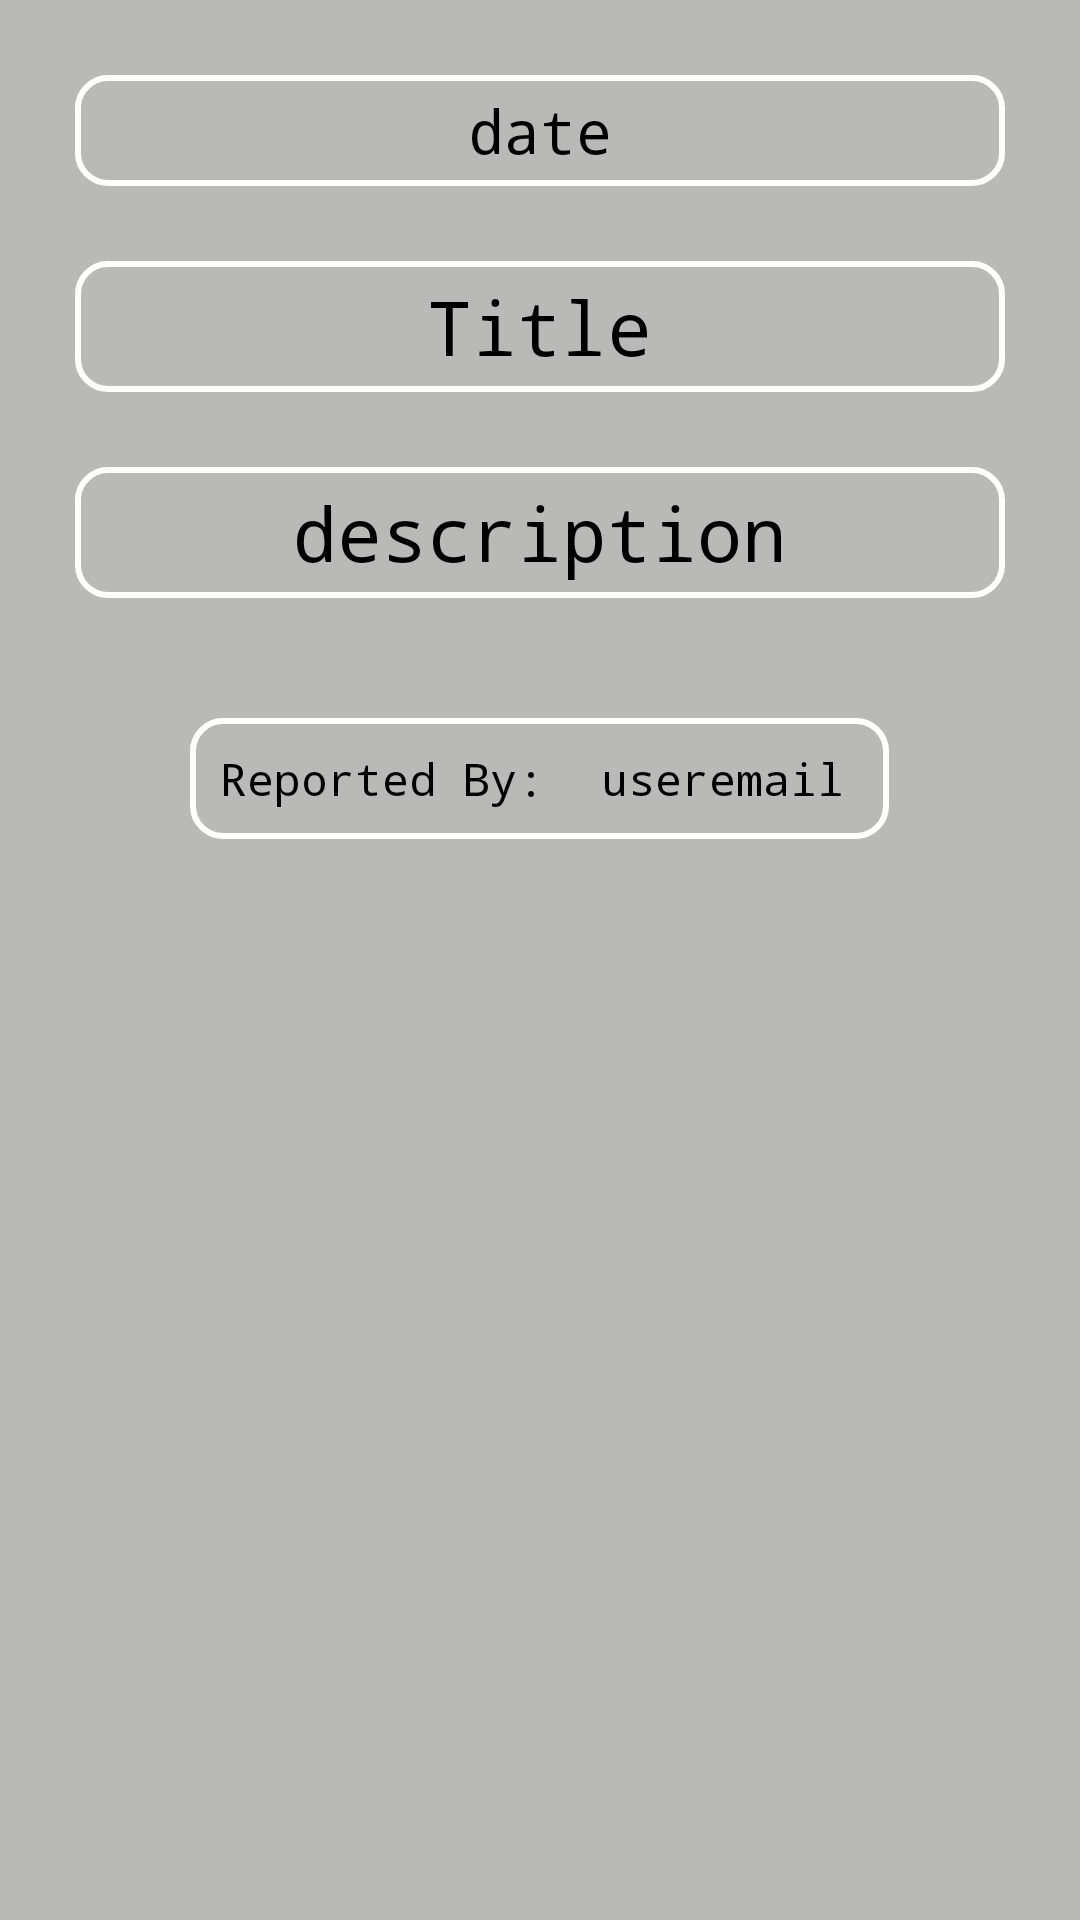

Android layout source for this screen:
<!-- AndroidManifest.xml: application theme Theme.Capstone -->
<!-- res/layout/activity_report_information.xml -->
<?xml version="1.0" encoding="utf-8"?>
<ScrollView xmlns:android="http://schemas.android.com/apk/res/android"
    xmlns:app="http://schemas.android.com/apk/res-auto"
    xmlns:tools="http://schemas.android.com/tools"
    android:layout_width="match_parent"
    android:layout_height="match_parent"
    android:background="#B9BAB7"
    android:orientation="vertical"
    tools:context=".NotYetAvailable.ReportInformation">

    <LinearLayout
        android:layout_width="match_parent"
        android:layout_height="wrap_content"
        android:orientation="vertical">

        <LinearLayout
            android:layout_width="match_parent"
            android:layout_height="wrap_content"
            android:layout_gravity="end"
            android:layout_marginStart="25dp"
            android:layout_marginTop="25dp"
            android:layout_marginEnd="25dp"
            android:background="@drawable/border"
            android:gravity="center">

            <TextView
                android:id="@+id/date"
                android:layout_width="wrap_content"
                android:layout_height="wrap_content"
                android:layout_margin="5dp"
                android:fontFamily="monospace"
                android:text="date"
                android:textColor="@color/black"
                android:textSize="20sp" />
        </LinearLayout>

        <LinearLayout
            android:layout_width="match_parent"
            android:layout_height="wrap_content"
            android:layout_gravity="center"
            android:layout_marginStart="25dp"
            android:layout_marginTop="25dp"
            android:layout_marginEnd="25dp"
            android:background="@drawable/border"
            android:gravity="center">

            <TextView
                android:id="@+id/reporttitle"
                android:layout_width="wrap_content"
                android:layout_height="wrap_content"
                android:layout_margin="5dp"
                android:fontFamily="monospace"
                android:text="Title"
                android:textColor="@color/black"
                android:textSize="25sp" />
        </LinearLayout>

        <LinearLayout
            android:layout_width="match_parent"
            android:layout_height="wrap_content"
            android:layout_gravity="center"
            android:layout_marginStart="25dp"
            android:layout_marginTop="25dp"
            android:layout_marginEnd="25dp"
            android:background="@drawable/border"
            android:gravity="center">

            <TextView
                android:id="@+id/reportdesc"
                android:layout_width="wrap_content"
                android:layout_height="wrap_content"
                android:layout_margin="5dp"
                android:fontFamily="monospace"
                android:text="description"
                android:textColor="@color/black"
                android:textSize="25sp" />
        </LinearLayout>

        <FrameLayout
            android:id="@+id/imageFrame"
            android:layout_width="match_parent"
            android:layout_height="wrap_content"
            android:layout_gravity="center"
            android:layout_margin="10dp"
            android:visibility="invisible">

            <ImageView
                android:id="@+id/mediaImageView"
                android:layout_width="wrap_content"
                android:layout_height="wrap_content"
                android:layout_gravity="center"
                android:padding="10dp"
                android:scaleType="centerInside" />
        </FrameLayout>

        <LinearLayout
            android:layout_width="wrap_content"
            android:layout_height="wrap_content"
            android:layout_gravity="center"
            android:background="@drawable/border"
            android:gravity="center"
            android:orientation="horizontal"
            android:layout_marginBottom="15dp">

            <TextView
                android:layout_width="wrap_content"
                android:layout_height="wrap_content"
                android:layout_margin="10dp"
                android:fontFamily="monospace"
                android:text="Reported By: "
                android:textColor="@color/black"
                android:textSize="15sp"
                app:layout_constraintEnd_toEndOf="parent"
                app:layout_constraintStart_toStartOf="parent"
                app:layout_constraintTop_toTopOf="parent" />

            <TextView
                android:id="@+id/userEmail"
                android:layout_width="wrap_content"
                android:layout_height="wrap_content"
                android:layout_marginEnd="15dp"
                android:fontFamily="monospace"
                android:text="useremail"
                android:textColor="@color/black"
                android:textSize="15sp"
                app:layout_constraintEnd_toEndOf="parent"
                app:layout_constraintStart_toStartOf="parent"
                app:layout_constraintTop_toBottomOf="@+id/reporttitle" />
        </LinearLayout>
    </LinearLayout>
</ScrollView>
<!-- resources referenced by this layout -->
<resources>
  <color name="black">#FF000000</color>
  <!-- drawable border (drawable) -->
  <?xml version="1.0" encoding="utf-8"?>
  <shape xmlns:android="http://schemas.android.com/apk/res/android"
      android:shape="rectangle">
      <corners android:radius="10dp" />
      <stroke
          android:width="2dp"
          android:color="#FFFFFF"
      />
      <solid android:color="@android:color/transparent" />
  </shape>
  <style name="Theme.Capstone" parent="Base.Theme.Capstone" />
  <style name="Base.Theme.Capstone" parent="Theme.AppCompat.Light.NoActionBar">
          
          
      </style>
</resources>
